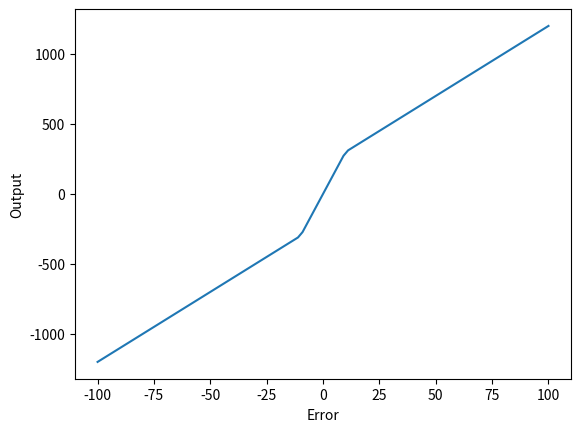

Generate this figure with matplotlib:
import matplotlib.pyplot as plt
import numpy as np

kp = 30
kp2 = 10
kp2_err_point = 10

errs = np.linspace(-100, 100, 100)
outs = []

for err in errs:
    outs.append(kp * err + (kp2 - kp) * (err - kp2_err_point if err > kp2_err_point else 0) + (kp2 - kp) * (err + kp2_err_point if err < -kp2_err_point else 0))

plt.plot(errs, outs)
plt.xlabel('Error')
plt.ylabel('Output')
plt.savefig('kp2_demo.pdf')